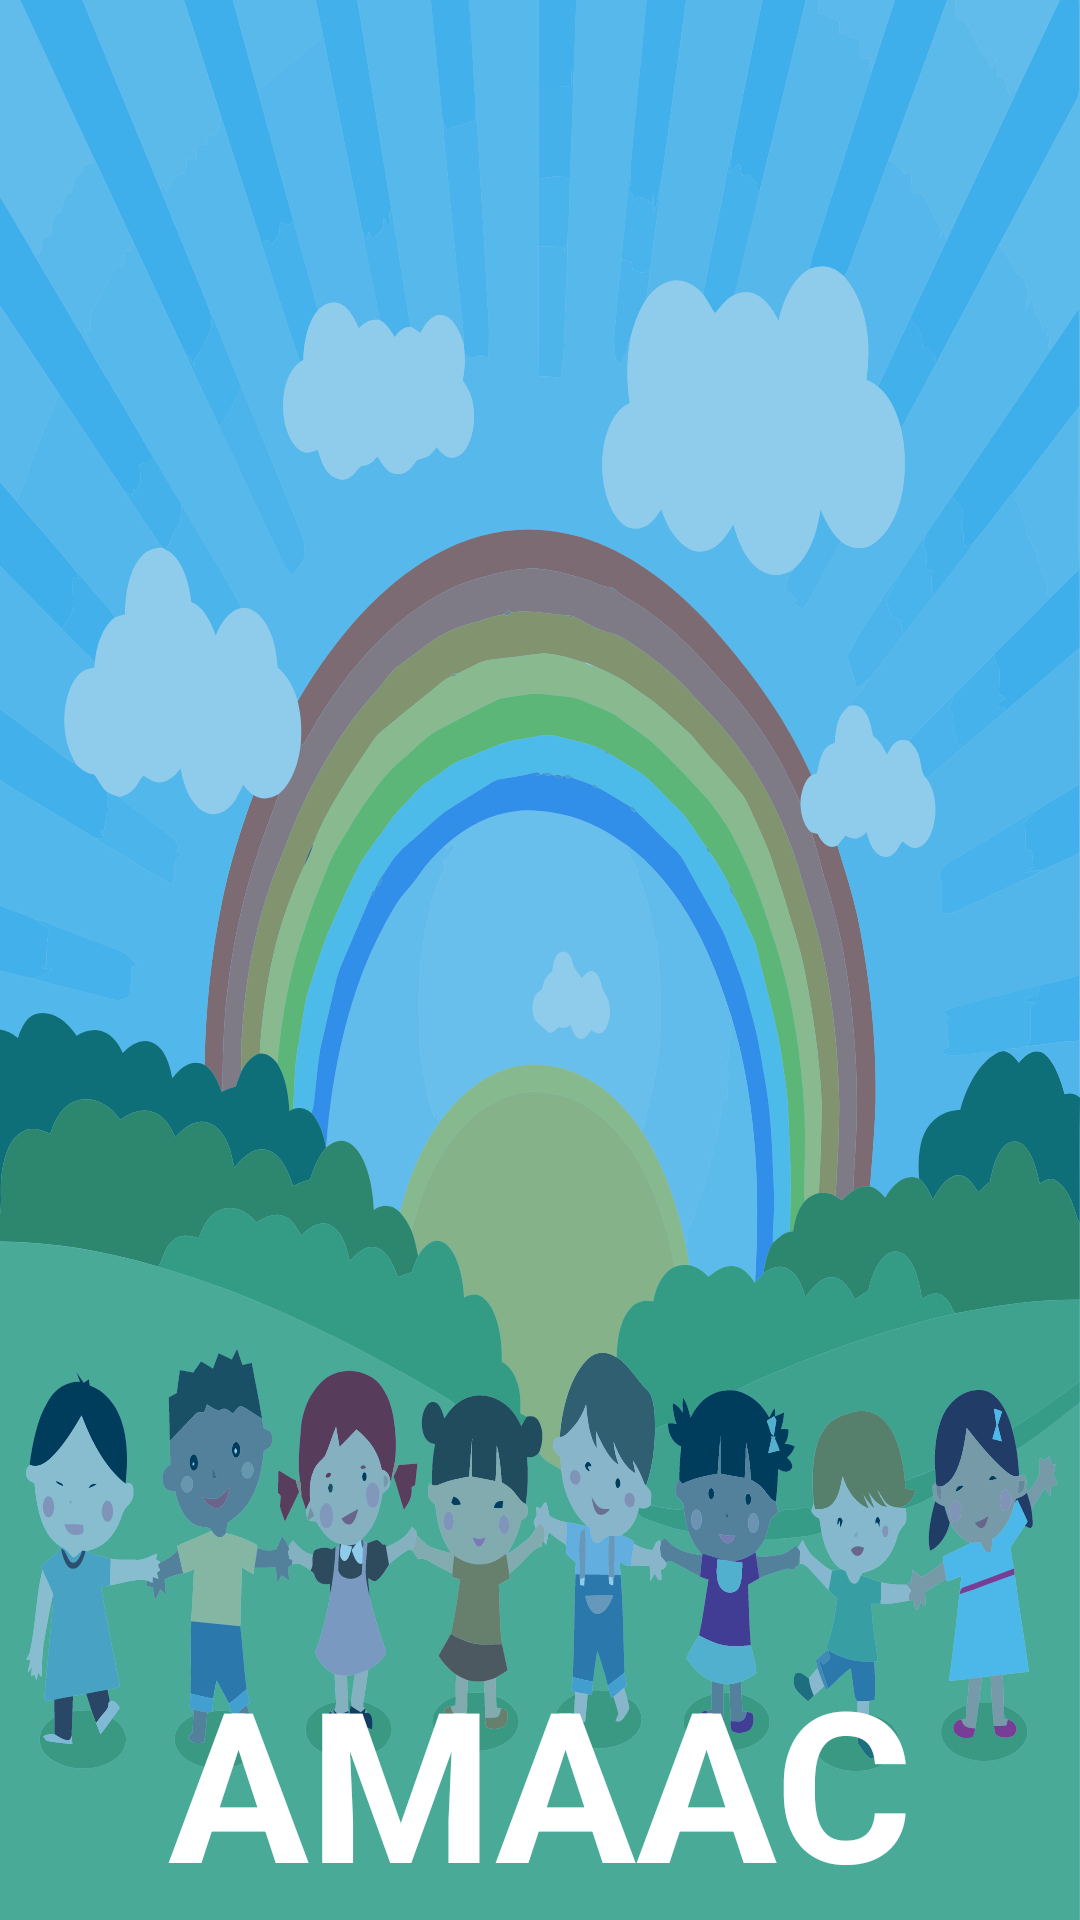

This screen was rendered from an Android layout file. Write that file and the resources it references.
<!-- AndroidManifest.xml: application theme AppTheme -->
<!-- res/layout/activity_splash_screen.xml -->
<?xml version="1.0" encoding="utf-8"?>
<RelativeLayout xmlns:android="http://schemas.android.com/apk/res/android"
    xmlns:tools="http://schemas.android.com/tools"
    android:id="@+id/activity_splash_screen"
    android:layout_width="match_parent"
    android:layout_height="match_parent"
    android:background="@drawable/ic_background"
    tools:context="com.enterprises.devare.amaac_avanzaado.controlador.activitys.SplashScreen">

    <LinearLayout
        android:layout_width="match_parent"
        android:layout_height="match_parent"
        android:background="@color/colorPrimary_alpha"
        android:weightSum="1"
        android:gravity="center_vertical|center_horizontal"
        android:layout_centerVertical="true"
        android:layout_alignParentStart="true"
        android:orientation="vertical"
        android:layout_alignParentLeft="true"
        tools:ignore="RtlHardcoded,UselessParent">

        <ImageView
            android:layout_width="match_parent"
            android:layout_height="match_parent"
            android:src="@drawable/ic_launcher"
            android:layout_weight="1"
            android:scaleType="fitCenter"
            tools:ignore="ContentDescription,InefficientWeight"
            android:padding="20dp"
            />

        <TextView
            android:layout_width="match_parent"
            android:layout_height="wrap_content"
            android:layout_weight="1"
            android:text="@string/app_name"
            android:textSize="70sp"
            android:textStyle="normal|bold"
            android:textColor="@color/colorIcons"
            android:gravity="bottom|center"/>

    </LinearLayout>

</RelativeLayout>
<!-- resources referenced by this layout -->
<resources>
  <color name="colorIcons">#FFFFFF</color>
  <color name="colorPrimary_alpha">#700288D1</color>
  <!-- drawable ic_background: vector/xml drawable (drawable, 150211 chars, omitted) -->
  <string name="app_name">AMAAC</string>
  <style name="AppTheme" parent="Theme.AppCompat.Light.DarkActionBar">
          
          <item name="colorPrimary">@color/colorPrimary</item>
          <item name="colorPrimaryDark">@color/colorPrimaryDark</item>
          <item name="colorAccent">@color/colorAccent</item>
      </style>
  <color name="colorPrimary">#0288D1</color>
  <color name="colorPrimaryDark">#006DA8</color>
  <color name="colorAccent">#FF4081</color>
</resources>
